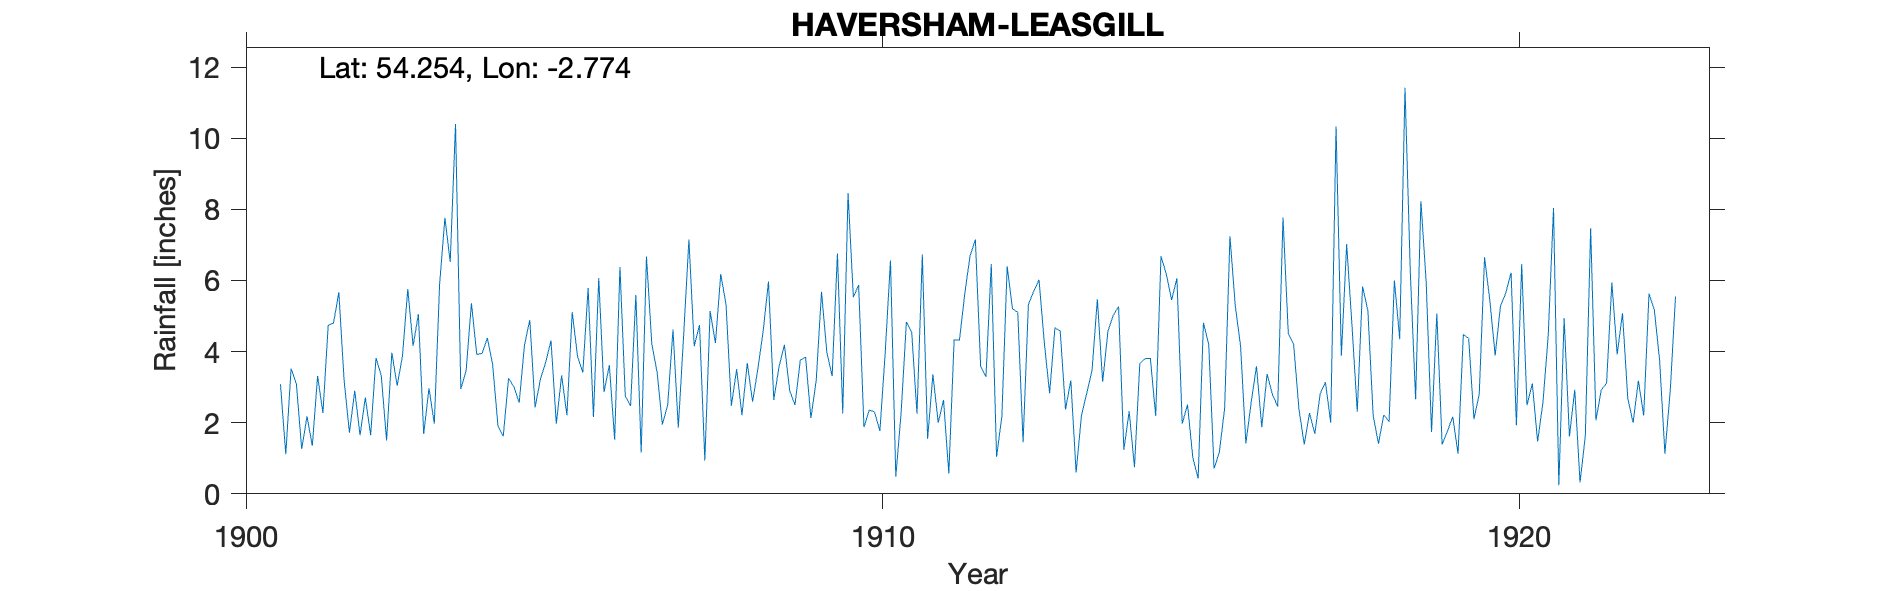

The data file committed next to this chart (first rows):
MILNTHORPE EVERSLEY LEASGILL, , , , , , , , , , , , , , , , , , , , , , , 
Grid ref, SD497845, Long, -2.774, Lat, 54.25, Elevation, 130, ft, , , , , , , , , , , , , , , 
Station no, RR7687, , , , , , , , , , , , , , , , , , , , , , 
, 1900, 1901, 1902, 1903, 1904, 1905, 1906, 1907, 1908, 1909, 1910, 1911, 1912, 1913, 1914, 1915, 1916, 1917, 1918, 1919, 1920, 1921, 1922
January, , 3.08, 3.18, 5.76, 5.36, 2.43, 6.07, 1.95, 5.32, 2.9, 5.53, 2.25, 3.58, 4.25, 4.57, 5.45, 5.29, 2.39, 5.83, 5.94, 5.43, 8.04, 3.92
February, , 1.11, 1.72, 4.16, 3.92, 3.22, 2.86, 2.5, 2.48, 2.5, 5.87, 6.73, 3.29, 2.83, 5.02, 6.06, 4.16, 1.39, 5.15, 1.74, 3.89, 0.24, 5.08
March, , 3.52, 2.9, 5.05, 3.95, 3.7, 3.62, 4.62, 3.5, 3.76, 1.87, 1.55, 6.46, 4.67, 5.27, 1.97, 1.42, 2.27, 2.2, 5.07, 5.28, 4.94, 2.68
April, , 3.09, 1.65, 1.68, 4.38, 4.31, 1.52, 1.86, 2.21, 3.84, 2.36, 3.36, 1.04, 4.58, 1.24, 2.51, 2.57, 1.69, 1.41, 1.39, 5.65, 1.61, 2
May, , 1.26, 2.71, 2.97, 3.63, 1.97, 6.38, 4.43, 3.68, 2.13, 2.3, 2, 2.18, 2.37, 2.32, 1.02, 3.59, 2.81, 2.22, 1.76, 6.22, 2.93, 3.18
June, , 2.18, 1.65, 1.97, 1.92, 3.33, 2.75, 7.15, 2.59, 3.19, 1.77, 2.64, 6.4, 3.19, 0.75, 0.43, 1.87, 3.14, 2.03, 2.17, 1.93, 0.32, 2.2
July, , 1.35, 3.82, 5.9, 1.62, 2.21, 2.47, 4.15, 3.51, 5.68, 3.95, 0.57, 5.2, 0.6, 3.66, 4.81, 3.37, 2, 6, 1.13, 6.46, 1.64, 5.63
August, , 3.31, 3.33, 7.76, 3.25, 5.11, 5.59, 4.75, 4.58, 3.98, 6.56, 4.33, 5.1, 2.2, 3.8, 4.2, 2.8, 10.33, 4.35, 4.48, 2.49, 7.47, 5.18
September, , 2.27, 1.5, 6.52, 3.01, 3.87, 1.16, 0.94, 5.97, 3.31, 0.48, 4.32, 1.45, 2.83, 3.81, 0.71, 2.45, 3.88, 11.42, 4.37, 3.1, 2.07, 3.76
October, , 4.74, 3.97, 10.4, 2.56, 3.41, 6.67, 5.14, 2.64, 6.76, 2.26, 5.62, 5.32, 3.47, 2.19, 1.17, 7.77, 7.02, 6.24, 2.1, 1.47, 2.92, 1.13
November, , 4.8, 3.04, 2.95, 4.18, 5.79, 4.22, 4.24, 3.58, 2.26, 4.83, 6.69, 5.69, 5.47, 6.68, 2.41, 4.51, 4.75, 2.66, 2.81, 2.56, 3.11, 2.89
December, , 5.67, 3.88, 3.47, 4.89, 2.16, 3.42, 6.18, 4.19, 8.46, 4.55, 7.15, 6.02, 3.15, 6.18, 7.24, 4.21, 2.31, 8.23, 6.65, 4.45, 5.94, 5.55
Total, , 36.38, 33.35, 58.59, 42.67, 41.51, 46.73, 47.91, 44.25, 48.77, 42.33, 47.21, 51.73, 39.61, 45.49, 37.98, 44.01, 43.98, 57.74, 39.61, 48.93, 41.23, 43.2
